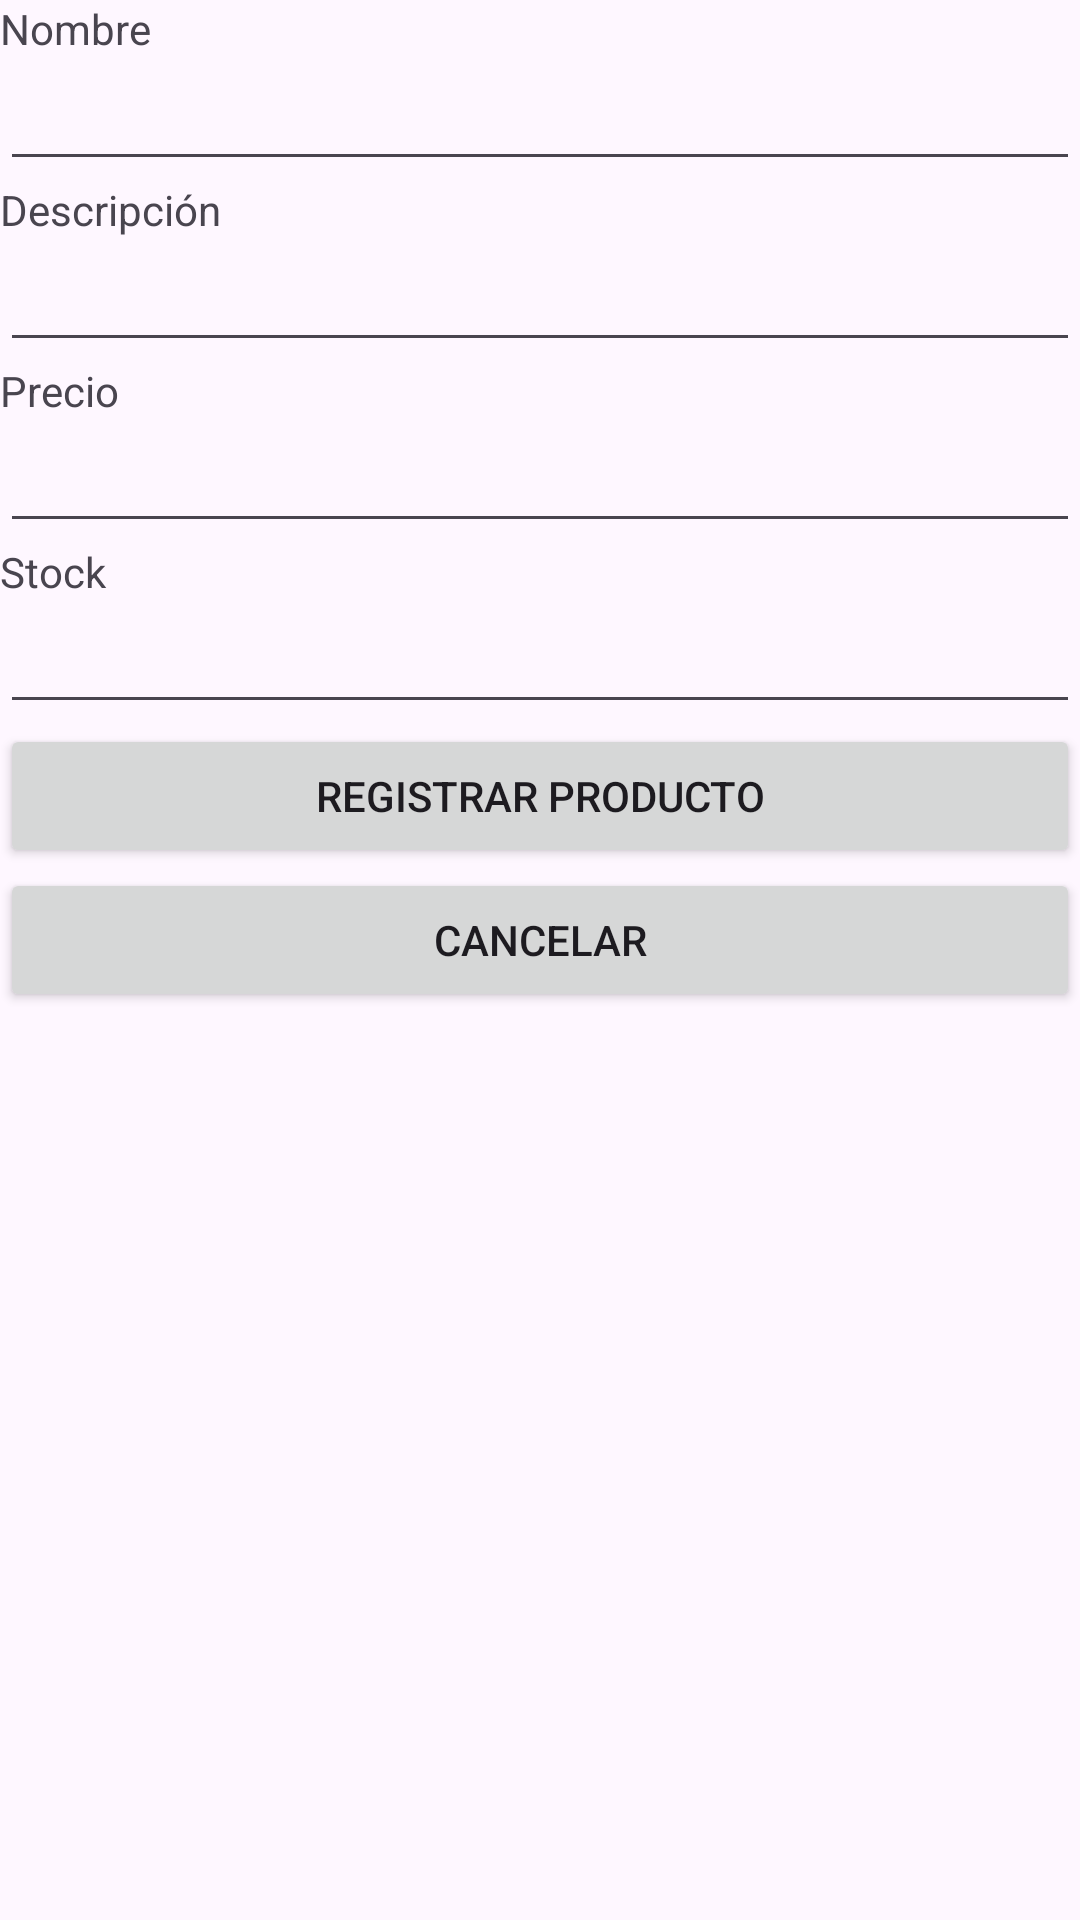

Reconstruct the res/layout file that produces this screen, plus the resources it refers to.
<!-- AndroidManifest.xml: application theme Theme.Entregapp -->
<!-- res/layout/activity_producto_registrar.xml -->
<?xml version="1.0" encoding="utf-8"?>
<androidx.constraintlayout.widget.ConstraintLayout xmlns:android="http://schemas.android.com/apk/res/android"
    xmlns:app="http://schemas.android.com/apk/res-auto"
    xmlns:tools="http://schemas.android.com/tools"
    android:layout_width="match_parent"
    android:layout_height="match_parent"
    tools:context=".ProductoRegistrarActivity">

    <LinearLayout
        android:layout_width="match_parent"
        android:layout_height="match_parent"
        android:orientation="vertical">

        <TextView
            android:id="@+id/textView4"
            android:layout_width="match_parent"
            android:layout_height="wrap_content"
            android:text="Nombre" />

        <EditText
            android:id="@+id/etProductoName"
            android:layout_width="match_parent"
            android:layout_height="wrap_content"
            android:ems="10"
            android:inputType="text" />

        <TextView
            android:id="@+id/textView5"
            android:layout_width="match_parent"
            android:layout_height="wrap_content"
            android:text="Descripción" />

        <EditText
            android:id="@+id/etProductoDescription"
            android:layout_width="match_parent"
            android:layout_height="wrap_content"
            android:ems="10"
            android:inputType="text" />

        <TextView
            android:id="@+id/textView6"
            android:layout_width="match_parent"
            android:layout_height="wrap_content"
            android:text="Precio" />

        <EditText
            android:id="@+id/etProductoPrecio"
            android:layout_width="match_parent"
            android:layout_height="wrap_content"
            android:ems="10"
            android:inputType="numberDecimal" />

        <TextView
            android:id="@+id/textView7"
            android:layout_width="match_parent"
            android:layout_height="wrap_content"
            android:text="Stock" />

        <EditText
            android:id="@+id/etProductoStock"
            android:layout_width="match_parent"
            android:layout_height="wrap_content"
            android:ems="10"
            android:inputType="number" />

        <Button
            android:id="@+id/btnProductoRegistrar"
            android:layout_width="match_parent"
            android:layout_height="wrap_content"
            android:text="Registrar producto" />

        <Button
            android:id="@+id/btnProductoCancelar"
            android:layout_width="match_parent"
            android:layout_height="wrap_content"
            android:text="Cancelar" />
    </LinearLayout>
</androidx.constraintlayout.widget.ConstraintLayout>
<!-- resources referenced by this layout -->
<resources>
  <style name="Theme.Entregapp" parent="Base.Theme.Entregapp" />
  <style name="Base.Theme.Entregapp" parent="Theme.Material3.DayNight.NoActionBar">
          
          
      </style>
</resources>
